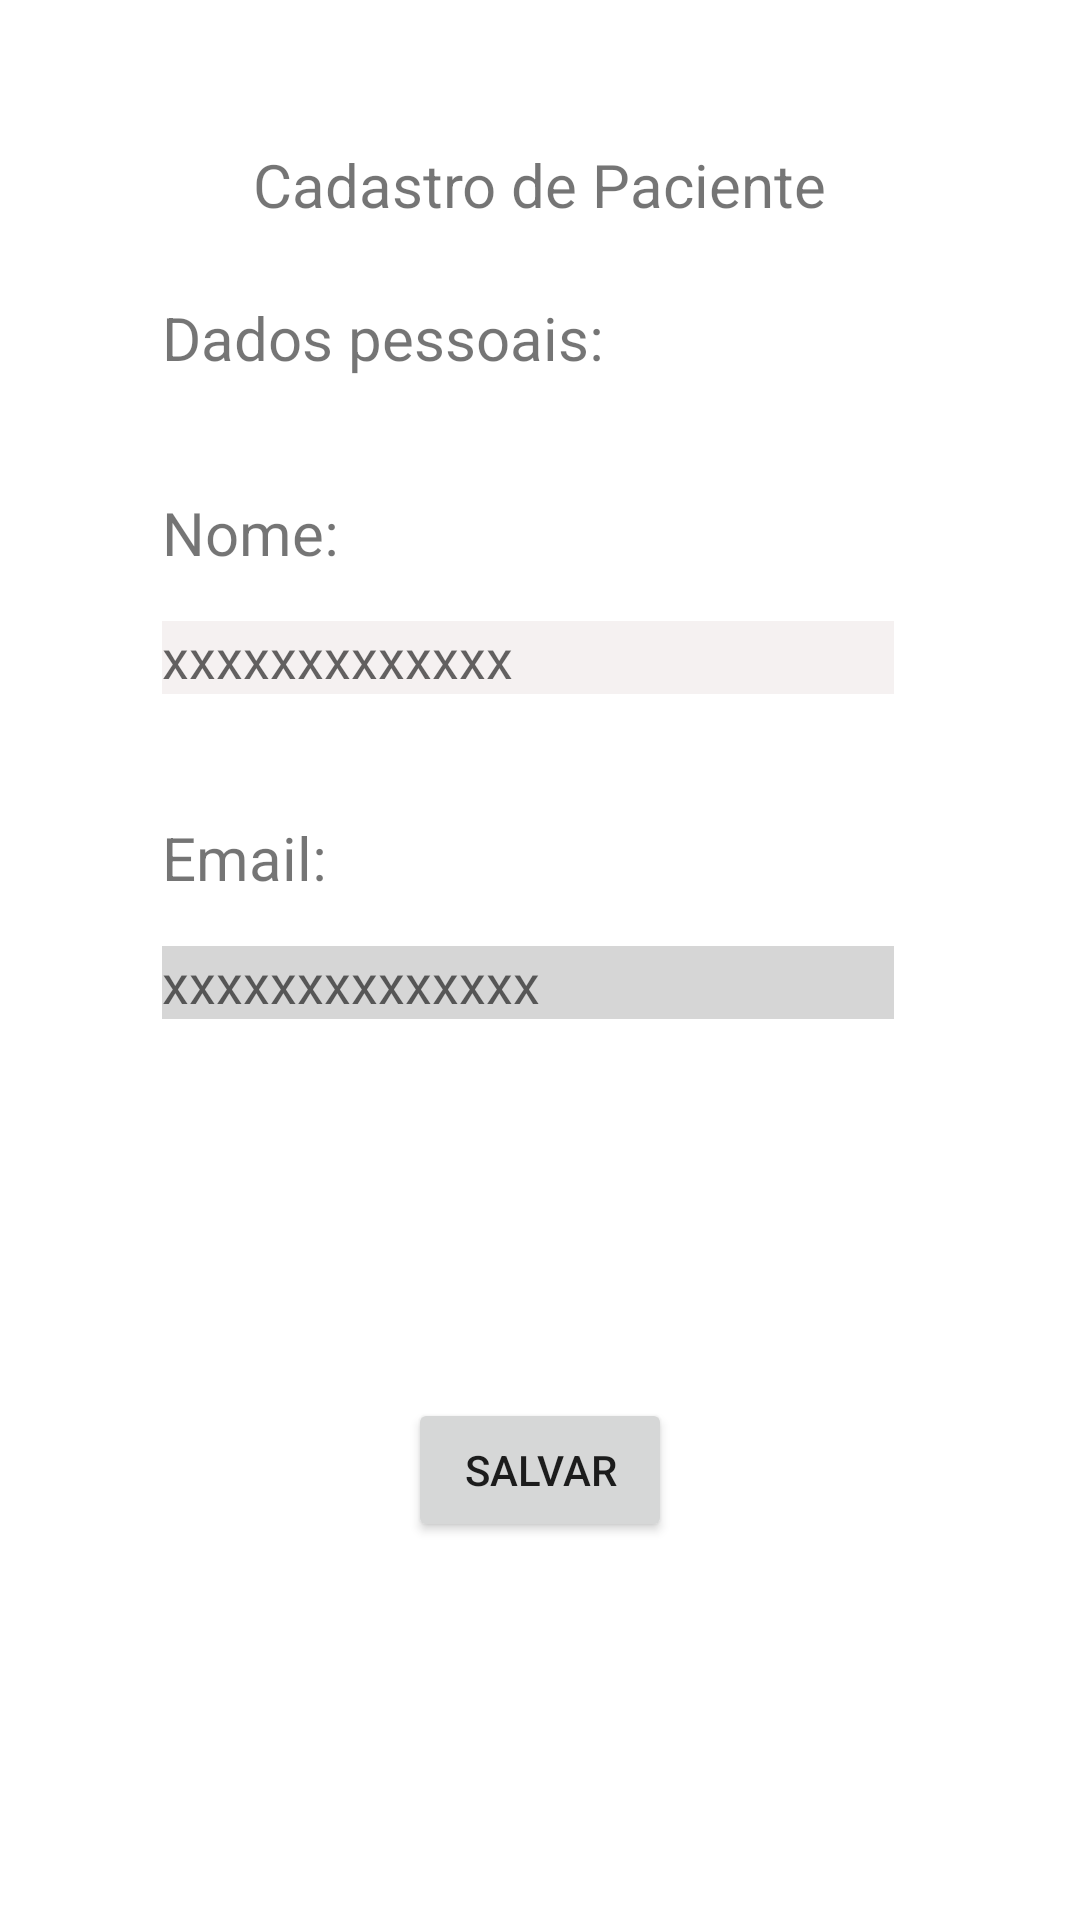

The Android layout XML behind this screen, and the referenced resources:
<!-- AndroidManifest.xml: application theme Theme.ProjetoDeMobileFase1 -->
<!-- res/layout/activity_cadastro_paciente.xml -->
<?xml version="1.0" encoding="utf-8"?>
<androidx.constraintlayout.widget.ConstraintLayout xmlns:android="http://schemas.android.com/apk/res/android"
    xmlns:app="http://schemas.android.com/apk/res-auto"
    xmlns:tools="http://schemas.android.com/tools"
    android:layout_width="match_parent"
    android:layout_height="match_parent"
    tools:context=".CadastroPaciente">

    <TextView
        android:id="@+id/textView17"
        android:layout_width="wrap_content"
        android:layout_height="wrap_content"
        android:layout_marginTop="48dp"
        android:text="Cadastro de Paciente"
        android:textSize="20sp"
        app:layout_constraintEnd_toEndOf="parent"
        app:layout_constraintStart_toStartOf="parent"
        app:layout_constraintTop_toTopOf="parent" />

    <TextView
        android:id="@+id/textView18"
        android:layout_width="0dp"
        android:layout_height="wrap_content"
        android:layout_marginStart="54dp"
        android:layout_marginTop="24dp"
        android:layout_marginEnd="62dp"
        android:text="Dados pessoais:"
        android:textSize="20sp"
        app:layout_constraintEnd_toEndOf="parent"
        app:layout_constraintStart_toStartOf="parent"
        app:layout_constraintTop_toBottomOf="@+id/textView17" />

    <TextView
        android:id="@+id/textView19"
        android:layout_width="0dp"
        android:layout_height="wrap_content"
        android:layout_marginStart="54dp"
        android:layout_marginTop="38dp"
        android:layout_marginEnd="62dp"
        android:text="Nome:"
        android:textSize="20sp"
        app:layout_constraintEnd_toEndOf="parent"
        app:layout_constraintStart_toStartOf="parent"
        app:layout_constraintTop_toBottomOf="@+id/textView18" />

    <EditText
        android:id="@+id/editTextTextPersonName"
        android:layout_width="0dp"
        android:layout_height="wrap_content"
        android:layout_marginStart="54dp"
        android:layout_marginTop="16dp"
        android:layout_marginEnd="62dp"
        android:background="#33333333"
        android:backgroundTint="#CDBBBB"
        android:ems="10"
        android:hint="xxxxxxxxxxxxx"
        android:inputType="textPersonName"
        app:layout_constraintEnd_toEndOf="parent"
        app:layout_constraintStart_toStartOf="parent"
        app:layout_constraintTop_toBottomOf="@+id/textView19" />

    <TextView
        android:id="@+id/textView20"
        android:layout_width="0dp"
        android:layout_height="wrap_content"
        android:layout_marginStart="54dp"
        android:layout_marginTop="41dp"
        android:layout_marginEnd="62dp"
        android:text="Email:"
        android:textSize="20sp"
        app:layout_constraintEnd_toEndOf="parent"
        app:layout_constraintStart_toStartOf="parent"
        app:layout_constraintTop_toBottomOf="@+id/editTextTextPersonName" />

    <EditText
        android:id="@+id/editTextTextPersonName3"
        android:layout_width="0dp"
        android:layout_height="wrap_content"
        android:layout_marginStart="54dp"
        android:layout_marginTop="16dp"
        android:layout_marginEnd="62dp"
        android:background="#33333333"
        android:ems="10"
        android:hint="xxxxxxxxxxxxxx"
        android:inputType="textPersonName"
        app:layout_constraintEnd_toEndOf="parent"
        app:layout_constraintStart_toStartOf="parent"
        app:layout_constraintTop_toBottomOf="@+id/textView20" />

    <Button
        android:id="@+id/button6"
        android:layout_width="wrap_content"
        android:layout_height="wrap_content"
        android:text="Salvar"
        app:cornerRadius="20dp"
        app:layout_constraintBottom_toBottomOf="parent"
        app:layout_constraintEnd_toEndOf="parent"
        app:layout_constraintStart_toStartOf="parent"
        app:layout_constraintTop_toBottomOf="@+id/editTextTextPersonName3" />

</androidx.constraintlayout.widget.ConstraintLayout>
<!-- resources referenced by this layout -->
<resources>
  <style name="Theme.ProjetoDeMobileFase1" parent="Theme.MaterialComponents.DayNight.DarkActionBar">
          
          <item name="colorPrimary">@color/purple_500</item>
          <item name="colorPrimaryVariant">@color/purple_700</item>
          <item name="colorOnPrimary">@color/white</item>
          
          <item name="colorSecondary">@color/teal_200</item>
          <item name="colorSecondaryVariant">@color/teal_700</item>
          <item name="colorOnSecondary">@color/black</item>
          
          <item name="android:statusBarColor" tools:targetApi="l">?attr/colorPrimaryVariant</item>
          
      </style>
  <color name="purple_500">#00ABEE</color>
  <color name="purple_700">#FF3700B3</color>
  <color name="white">#FFFFFF</color>
  <color name="teal_200">#FF03DAC5</color>
  <color name="teal_700">#FF018786</color>
  <color name="black">#FF000000</color>
</resources>
